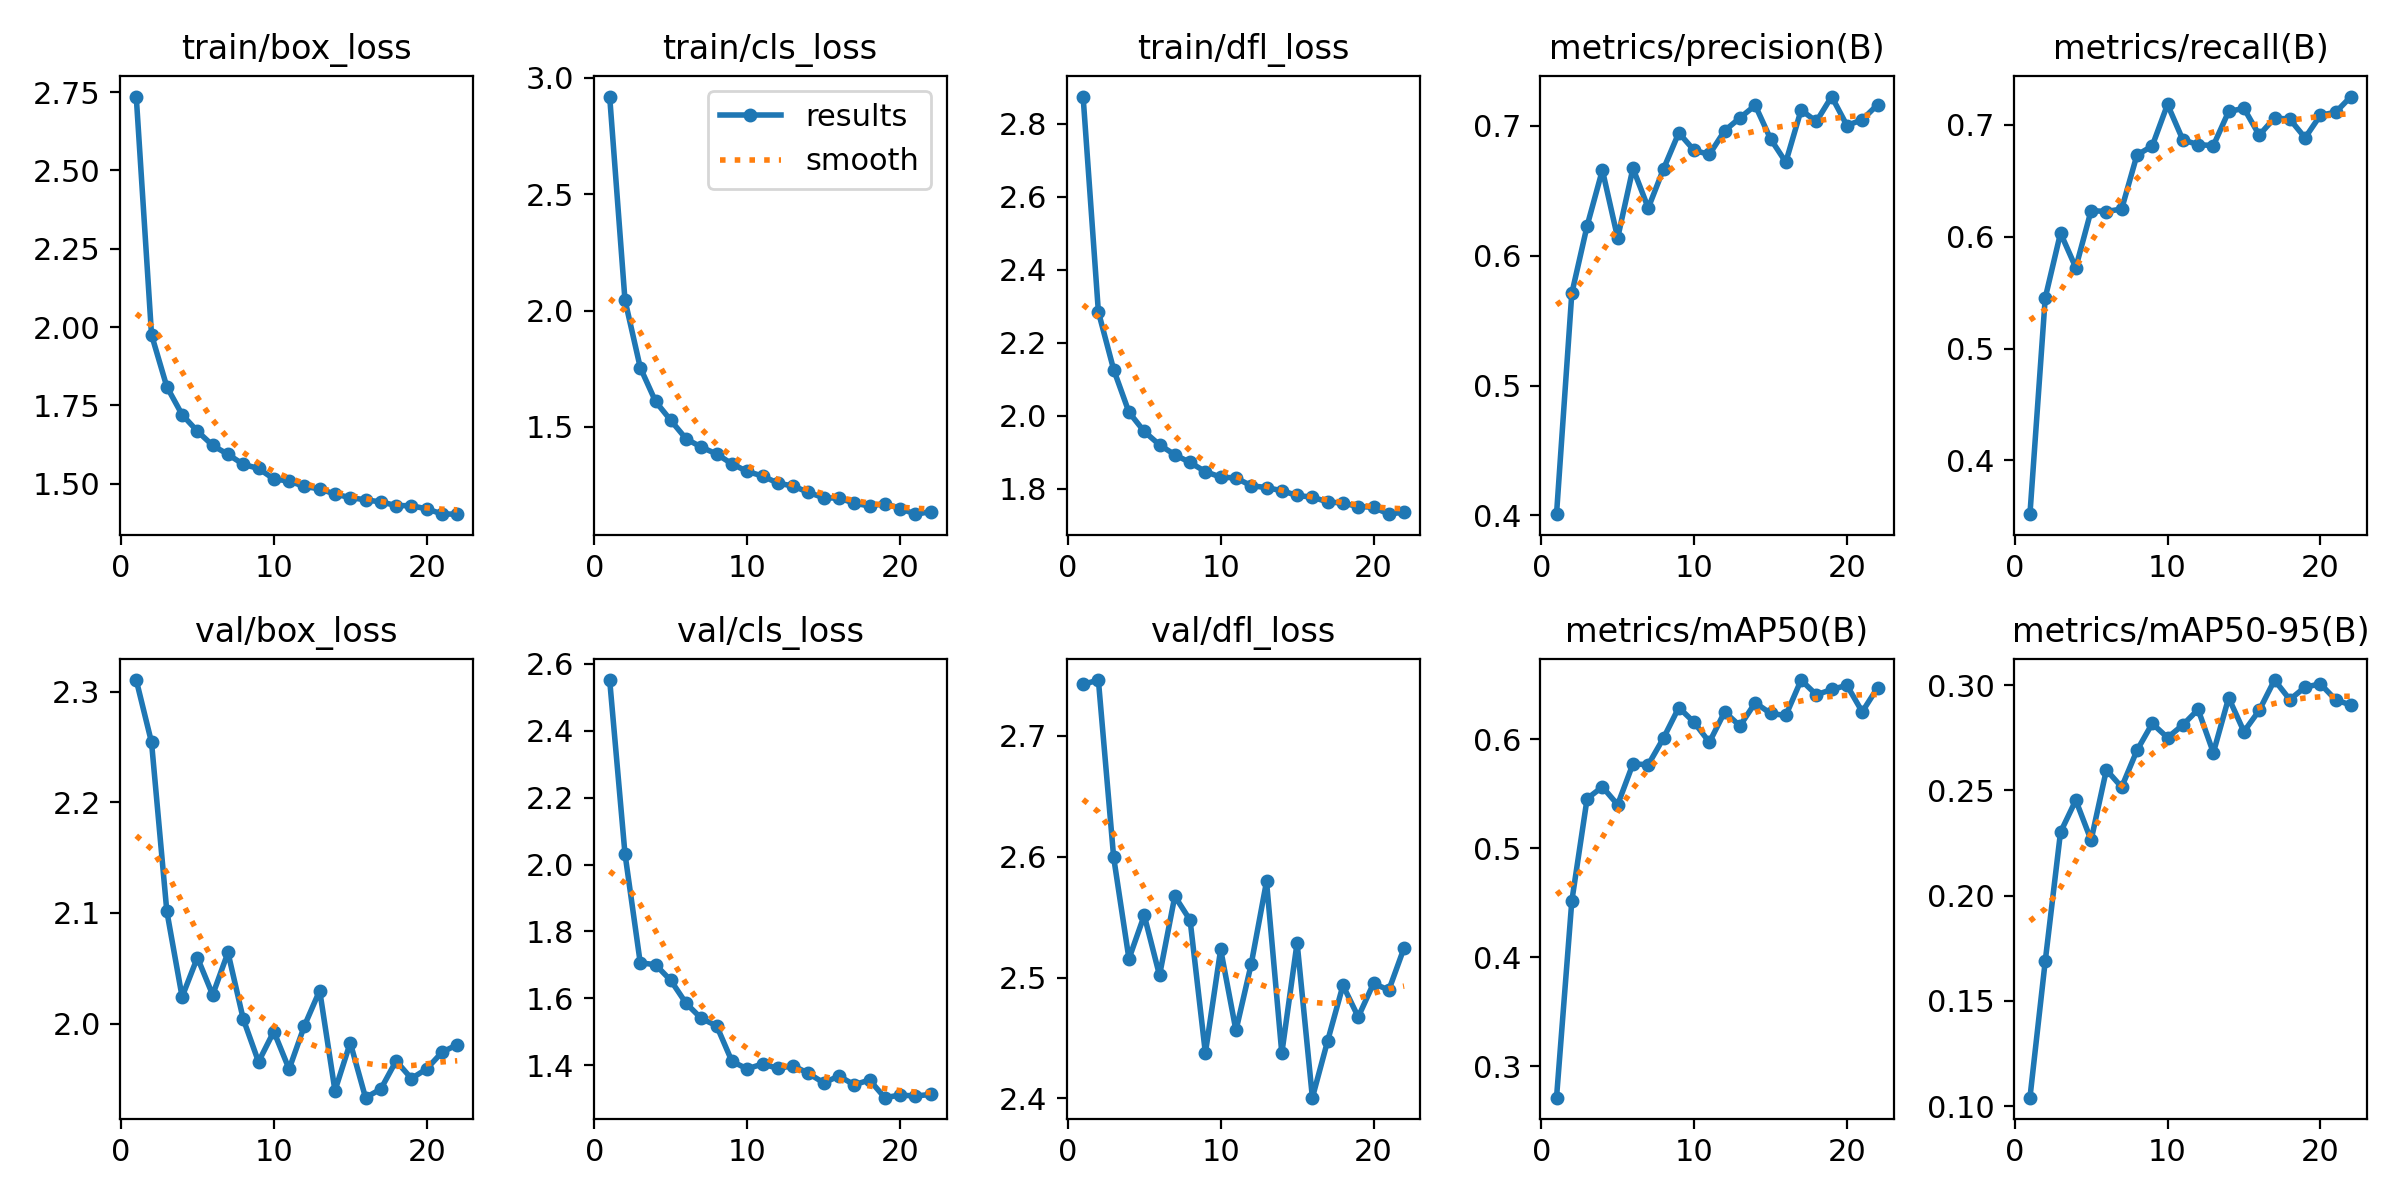

The data file committed next to this chart (first rows):
epoch, train/box_loss, train/cls_loss, train/dfl_loss, metrics/precision(B), metrics/recall(B), metrics/mAP50(B), metrics/mAP50-95(B), val/box_loss, val/cls_loss, val/dfl_loss, lr/pg0, lr/pg1, lr/pg2
1, 2.736, 2.92, 2.874, 0.401, 0.352, 0.271, 0.1041, 2.311, 2.552, 2.743, 0.06701, 0.0003332, 0.0003332
2, 1.975, 2.046, 2.284, 0.571, 0.5452, 0.4515, 0.1689, 2.254, 2.033, 2.746, 0.03401, 0.0006599, 0.0006599
3, 1.809, 1.755, 2.126, 0.6229, 0.6032, 0.5455, 0.2302, 2.102, 1.706, 2.599, 0.0009946, 0.0009801, 0.0009801
4, 1.72, 1.609, 2.009, 0.6659, 0.5723, 0.5564, 0.2454, 2.024, 1.7, 2.515, 0.0009703, 0.0009703, 0.0009703
5, 1.667, 1.528, 1.956, 0.6136, 0.6233, 0.54, 0.2264, 2.06, 1.653, 2.551, 0.0009703, 0.0009703, 0.0009703
6, 1.622, 1.448, 1.92, 0.6674, 0.6225, 0.5775, 0.2598, 2.026, 1.585, 2.502, 0.0009604, 0.0009604, 0.0009604
7, 1.593, 1.412, 1.893, 0.6367, 0.6247, 0.5767, 0.2516, 2.064, 1.54, 2.567, 0.0009505, 0.0009505, 0.0009505
8, 1.562, 1.383, 1.872, 0.6668, 0.6729, 0.6012, 0.269, 2.004, 1.518, 2.547, 0.0009406, 0.0009406, 0.0009406
9, 1.548, 1.341, 1.847, 0.6946, 0.681, 0.6292, 0.2818, 1.966, 1.411, 2.438, 0.0009307, 0.0009307, 0.0009307
10, 1.515, 1.308, 1.832, 0.6811, 0.7182, 0.6157, 0.2751, 1.993, 1.389, 2.523, 0.0009208, 0.0009208, 0.0009208
11, 1.508, 1.288, 1.829, 0.6779, 0.6866, 0.5974, 0.2811, 1.959, 1.404, 2.456, 0.0009109, 0.0009109, 0.0009109
12, 1.491, 1.258, 1.808, 0.6963, 0.6822, 0.6252, 0.2885, 1.998, 1.39, 2.511, 0.000901, 0.000901, 0.000901
13, 1.483, 1.245, 1.803, 0.7061, 0.6814, 0.6124, 0.2679, 2.03, 1.398, 2.579, 0.0008911, 0.0008911, 0.0008911
14, 1.466, 1.218, 1.794, 0.7157, 0.7118, 0.6337, 0.294, 1.939, 1.375, 2.437, 0.0008812, 0.0008812, 0.0008812
15, 1.455, 1.194, 1.781, 0.69, 0.7147, 0.6239, 0.278, 1.983, 1.347, 2.529, 0.0008713, 0.0008713, 0.0008713
16, 1.448, 1.193, 1.776, 0.672, 0.6907, 0.6219, 0.2881, 1.933, 1.367, 2.401, 0.0008614, 0.0008614, 0.0008614
17, 1.442, 1.172, 1.764, 0.7122, 0.7061, 0.6545, 0.3025, 1.941, 1.341, 2.448, 0.0008515, 0.0008515, 0.0008515
18, 1.43, 1.159, 1.76, 0.7033, 0.705, 0.6409, 0.2932, 1.966, 1.356, 2.494, 0.0008416, 0.0008416, 0.0008416
19, 1.429, 1.17, 1.751, 0.7225, 0.6883, 0.6459, 0.2991, 1.95, 1.303, 2.467, 0.0008317, 0.0008317, 0.0008317
20, 1.419, 1.149, 1.749, 0.7002, 0.7085, 0.6496, 0.3006, 1.959, 1.311, 2.495, 0.0008218, 0.0008218, 0.0008218
21, 1.403, 1.124, 1.73, 0.7047, 0.7111, 0.6253, 0.2931, 1.974, 1.308, 2.49, 0.0008119, 0.0008119, 0.0008119
22, 1.402, 1.135, 1.736, 0.7162, 0.7252, 0.6475, 0.2906, 1.981, 1.312, 2.525, 0.000802, 0.000802, 0.000802
